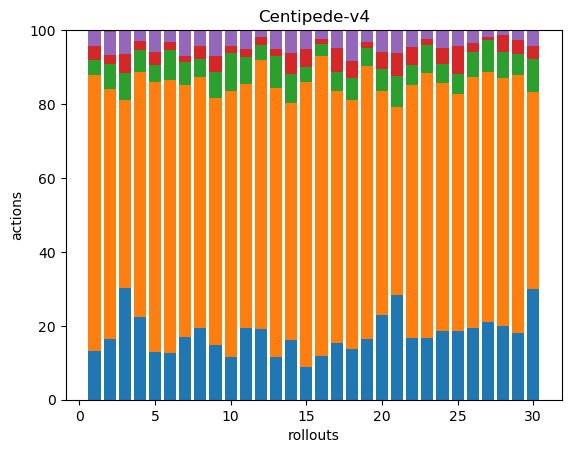

Data behind this chart, as committed beside it:
55, 311, 17, 16, 18, 0, 0, 0, 0, 0, 0, 0, 0, 0, 0, 0, 0, 0
41, 168, 17, 6, 16, 1, 0, 0, 0, 0, 0, 0, 0, 0, 0, 0, 0, 0
37, 62, 9, 6, 8, 0, 0, 0, 0, 0, 0, 0, 0, 0, 0, 0, 0, 0
38, 112, 10, 4, 5, 0, 0, 0, 0, 0, 0, 0, 0, 0, 0, 0, 0, 0
44, 249, 16, 12, 20, 0, 0, 0, 0, 0, 0, 0, 0, 0, 0, 0, 0, 0
31, 181, 20, 5, 8, 0, 0, 0, 0, 0, 0, 0, 0, 0, 0, 0, 0, 0
39, 157, 14, 4, 16, 0, 0, 0, 0, 0, 0, 0, 0, 0, 0, 0, 0, 0
49, 172, 12, 9, 11, 0, 0, 0, 0, 0, 0, 0, 0, 0, 0, 0, 0, 0
36, 164, 17, 11, 17, 0, 0, 0, 0, 0, 0, 0, 0, 0, 0, 0, 0, 0
37, 228, 32, 6, 14, 0, 0, 0, 0, 0, 0, 0, 0, 0, 0, 0, 0, 0
66, 225, 25, 8, 17, 0, 0, 0, 0, 0, 0, 0, 0, 0, 0, 0, 0, 0
52, 196, 11, 6, 5, 0, 0, 0, 0, 0, 0, 0, 0, 0, 0, 0, 0, 0
31, 196, 23, 5, 14, 0, 0, 0, 0, 0, 0, 0, 0, 0, 0, 0, 0, 0
34, 136, 17, 12, 13, 0, 0, 0, 0, 0, 0, 0, 0, 0, 0, 0, 0, 0
41, 360, 18, 23, 24, 0, 0, 0, 0, 0, 0, 0, 0, 0, 0, 0, 0, 0
45, 310, 13, 5, 9, 0, 0, 0, 0, 0, 0, 0, 0, 0, 0, 0, 0, 0
39, 172, 13, 17, 12, 0, 0, 0, 0, 0, 0, 0, 0, 0, 0, 0, 0, 0
31, 152, 14, 10, 19, 0, 0, 0, 0, 0, 0, 0, 0, 0, 0, 0, 0, 0
51, 232, 15, 5, 10, 0, 0, 0, 0, 0, 0, 0, 0, 0, 0, 0, 0, 0
39, 103, 10, 8, 10, 0, 0, 0, 0, 0, 0, 0, 0, 0, 0, 0, 0, 0
37, 66, 11, 8, 8, 0, 0, 0, 0, 0, 0, 0, 0, 0, 0, 0, 0, 0
36, 147, 12, 10, 10, 0, 0, 0, 0, 0, 0, 0, 0, 0, 0, 0, 0, 0
50, 216, 23, 5, 7, 0, 0, 0, 0, 0, 0, 0, 0, 0, 0, 0, 0, 0
39, 140, 11, 9, 10, 0, 0, 0, 0, 0, 0, 0, 0, 0, 0, 0, 0, 0
38, 131, 11, 15, 9, 0, 0, 0, 0, 0, 0, 0, 0, 0, 0, 0, 0, 0
40, 140, 14, 5, 7, 0, 0, 0, 0, 0, 0, 0, 0, 0, 0, 0, 0, 0
45, 145, 18, 2, 4, 0, 0, 0, 0, 0, 0, 0, 0, 0, 0, 0, 0, 0
43, 145, 15, 10, 3, 0, 0, 0, 0, 0, 0, 0, 0, 0, 0, 0, 0, 0
39, 151, 12, 8, 6, 0, 0, 0, 0, 0, 0, 0, 0, 0, 0, 0, 0, 0
43, 76, 13, 5, 6, 0, 0, 0, 0, 0, 0, 0, 0, 0, 0, 0, 0, 0
